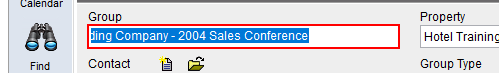
Workflow: GridScraping

Step 1: get-text from the element in window 'Training - hotel SalesPro Enterprise - [Group]' (salespro.exe)

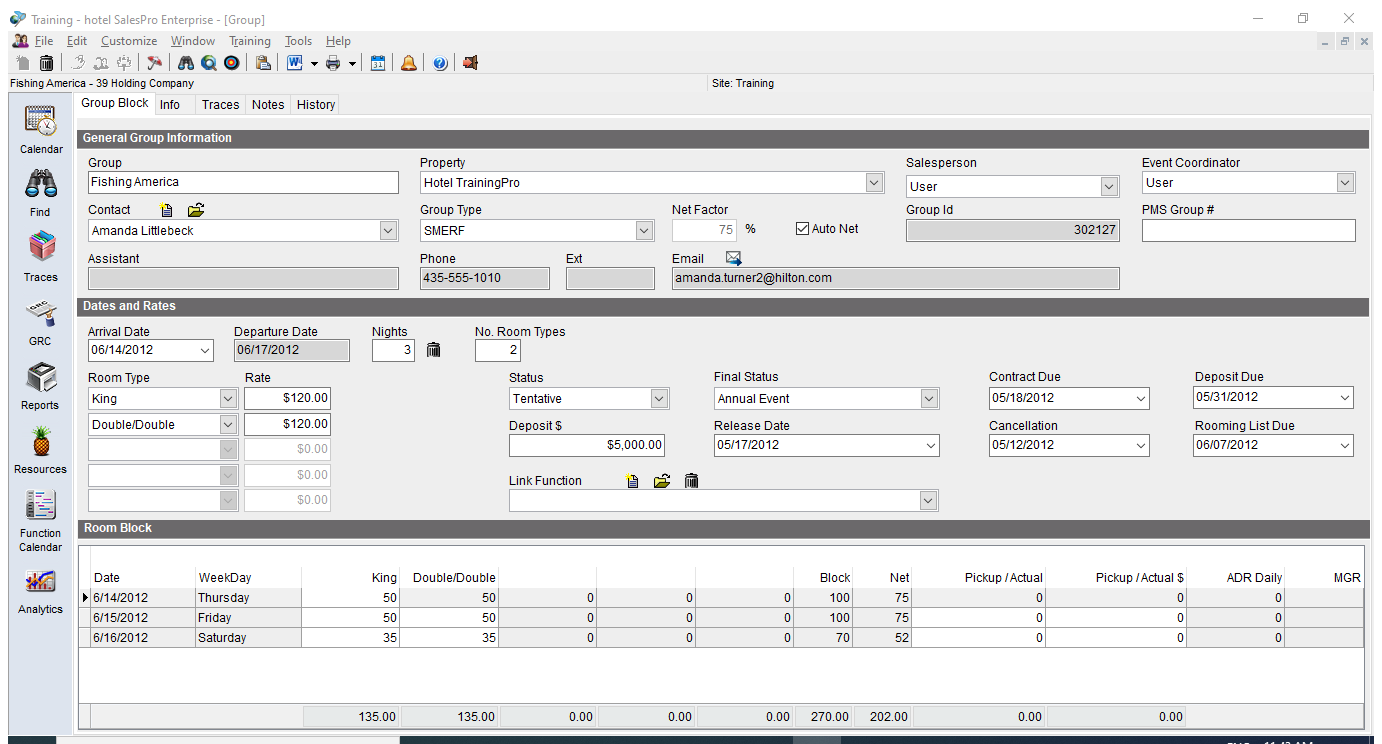
Step 2: Attach Window 'Training  Tmainform' on the element in window 'Training - hotel SalesPro Enterprise - [Group]' (salespro.exe)

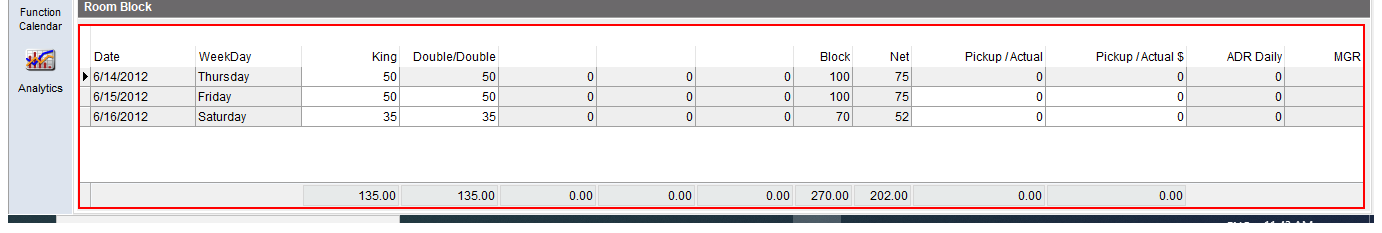
Step 3: get-text from the element